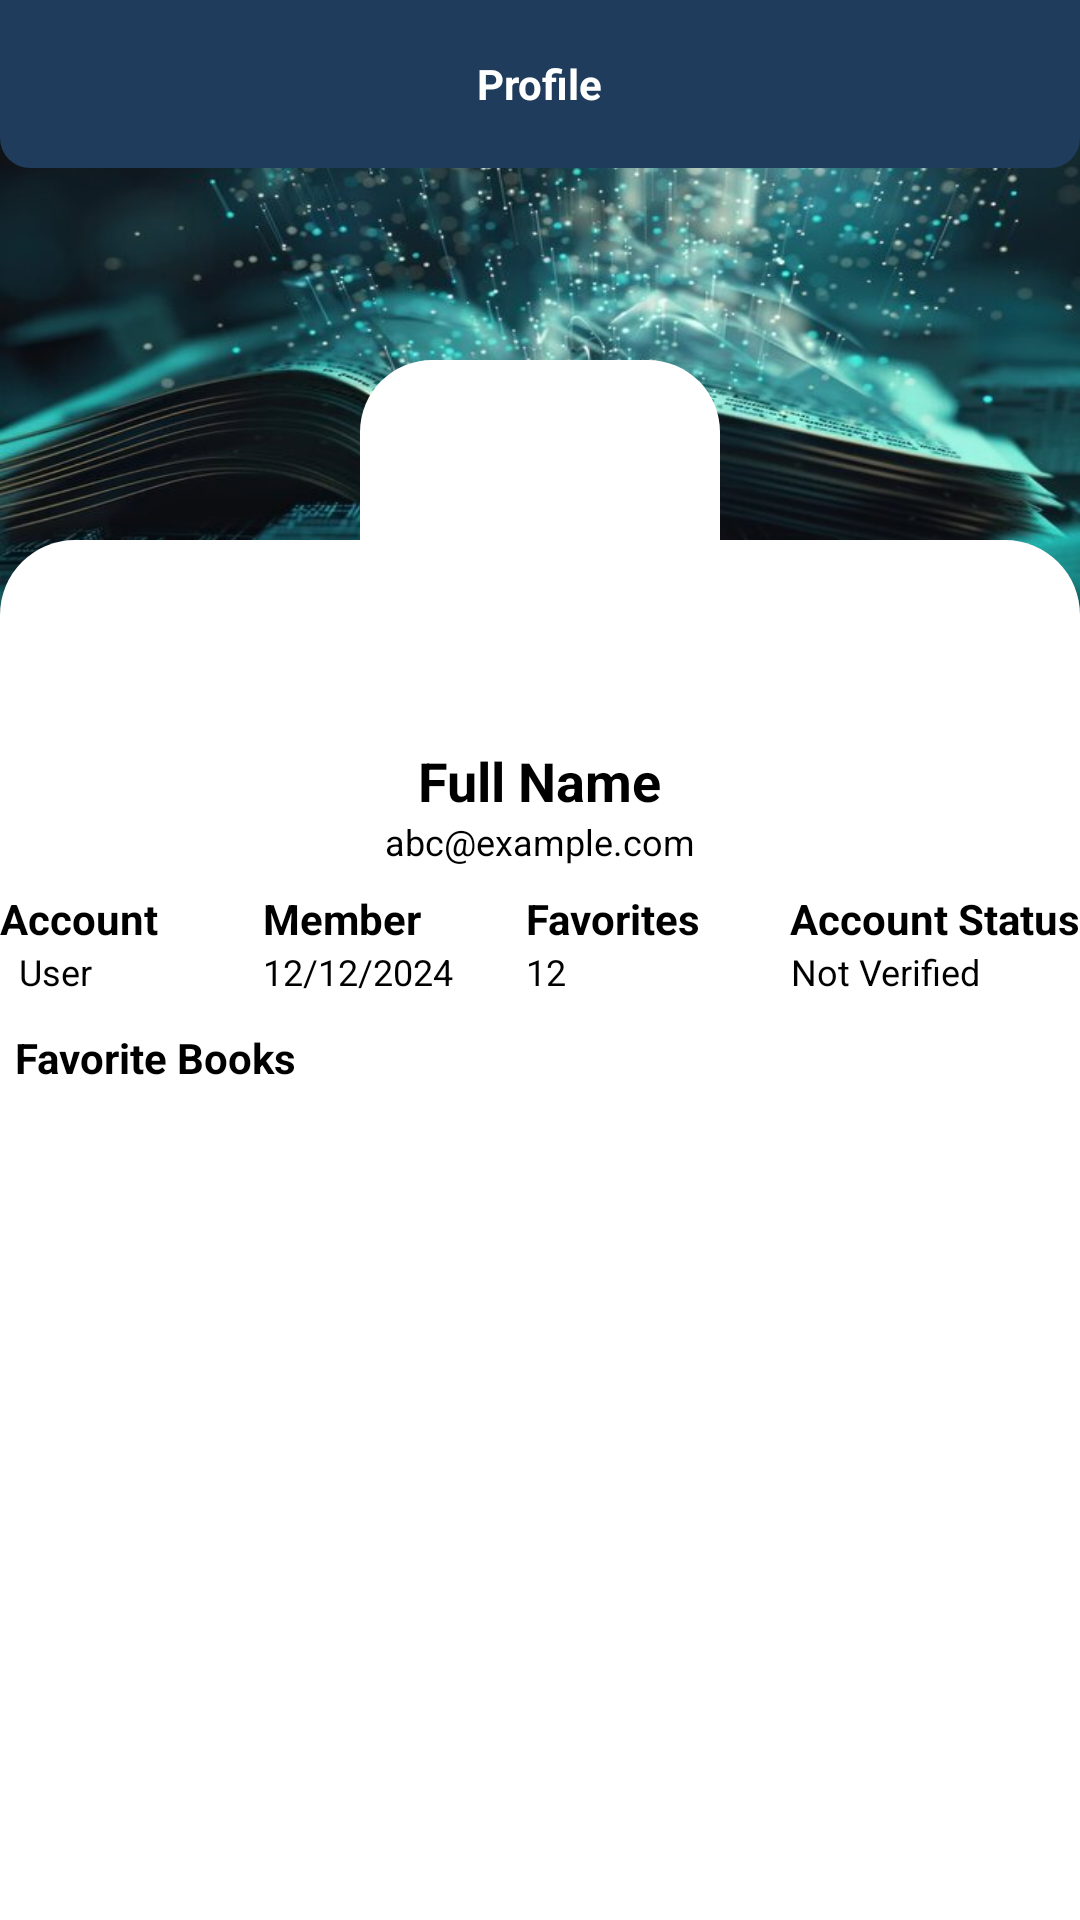

Android layout source for this screen:
<!-- AndroidManifest.xml: application theme Theme.MaterialComponents.Light.NoActionBar -->
<!-- res/layout/activity_profile.xml -->
<?xml version="1.0" encoding="utf-8"?>
<RelativeLayout xmlns:android="http://schemas.android.com/apk/res/android"
    xmlns:app="http://schemas.android.com/apk/res-auto"
    xmlns:tools="http://schemas.android.com/tools"
    android:id="@+id/main"
    android:layout_width="match_parent"
    android:layout_height="match_parent"
    android:background="@color/bglight01"
    android:fitsSystemWindows="true"
    tools:context=".activities.ProfileActivity">


    <View
        android:background="@drawable/img_2"
        android:layout_width="match_parent"
        android:layout_height="165dp"
        android:layout_marginTop="40dp"/>

    <RelativeLayout
        android:layout_width="match_parent"
        android:layout_height="?actionBarSize"
        android:background="@drawable/shape_toolbar02">

        <ImageButton
            android:id="@+id/backBtn"
            android:layout_width="48dp"
            android:layout_height="48dp"
            android:src="@drawable/back_white"
            android:layout_centerVertical="true"
            android:background="@android:color/transparent"
            android:layout_marginStart="10dp"/>

        <TextView
            android:id="@+id/toolbarTitleTv"
            android:layout_width="wrap_content"
            android:layout_height="wrap_content"
            android:text="Profile"
            android:textColor="@color/white"
            android:layout_centerInParent="true"
            android:textStyle="bold"/>


        <ImageButton
            android:id="@+id/profileEditBtn"
            android:layout_width="48dp"
            android:layout_height="48dp"
            android:src="@drawable/edit_white"
            android:layout_alignParentEnd="true"
            android:layout_centerVertical="true"
            android:layout_marginEnd="10dp"
            android:background="@android:color/transparent"/>
        



    </RelativeLayout>
    <View
        android:layout_width="match_parent"
        android:layout_height="match_parent"
        android:layout_marginTop="180dp"
        android:background="@drawable/shape_rect01"/>

    <com.google.android.material.imageview.ShapeableImageView
        android:id="@+id/profileIv"
        android:layout_width="120dp"
        android:layout_height="120dp"
        android:layout_centerHorizontal="true"
        android:layout_marginTop="120dp"
        android:background="@color/white"
        android:scaleType="centerCrop"
        android:src="@drawable/person_gray"
        app:shapeAppearanceOverlay="@style/styleRoundedCornersImage"/>

    <TextView
        android:id="@+id/nameTv"
        android:layout_width="wrap_content"
        android:layout_height="wrap_content"
        android:layout_below="@id/profileIv"
        android:layout_centerHorizontal="true"
        android:layout_marginTop="8dp"
        android:text="Full Name"
        android:textColor="@color/black"
        android:textSize="18sp"
        android:textStyle="bold"/>

    <TextView
        android:id="@+id/emailTv"
        android:layout_width="wrap_content"
        android:layout_height="wrap_content"
        android:layout_below="@id/nameTv"
        android:layout_centerHorizontal="true"
        android:textColor="@color/black"
        android:text="abc@example.com"
        android:textSize="12sp"/>
    
    <LinearLayout
        android:id="@+id/detailsLl"
        android:layout_width="match_parent"
        android:layout_height="wrap_content"
        android:orientation="horizontal"
        android:layout_below="@id/emailTv"
        android:layout_marginTop="8dp">

        <LinearLayout
            android:layout_width="0dp"
            android:layout_height="wrap_content"
            android:layout_weight="1"
            android:layout_gravity="center"
            android:orientation="vertical">
            
            <TextView
                android:layout_width="wrap_content"
                android:layout_height="wrap_content"
                android:text="Account"
                android:textColor="@color/black"
                android:textStyle="bold"/>

            <TextView
                android:id="@+id/accountTypeTv"
                android:layout_width="37dp"
                android:layout_height="wrap_content"
                android:text="User"
                android:textAlignment="center"
                android:textSize="12sp"
                android:textColor="@color/black"/>

            

        </LinearLayout>

        <LinearLayout
            android:layout_width="0dp"
            android:layout_height="wrap_content"
            android:layout_weight="1"
            android:layout_gravity="center"
            android:orientation="vertical">

            <TextView
                android:layout_width="wrap_content"
                android:layout_height="wrap_content"
                android:text="Member"
                android:textColor="@color/black"
                android:textStyle="bold"/>

            <TextView
                android:id="@+id/memberDateTv"
                android:layout_width="wrap_content"
                android:layout_height="wrap_content"
                android:text="12/12/2024"
                android:textColor="@color/black"
                android:textAlignment="center"
                android:textSize="12sp"/>



        </LinearLayout>

        <LinearLayout
            android:layout_width="0dp"
            android:layout_height="wrap_content"
            android:layout_weight="1"
            android:layout_gravity="center"
            android:orientation="vertical">

            <TextView
                android:layout_width="wrap_content"
                android:layout_height="wrap_content"
                android:text="Favorites"
                android:textColor="@color/black"
                android:textStyle="bold"/>

            <TextView
                android:id="@+id/favoriteBookCountTv"
                android:layout_width="wrap_content"
                android:layout_height="wrap_content"
                android:text="12"
                android:textColor="@color/black"
                android:textAlignment="center"
                android:textSize="12sp"/>



        </LinearLayout>

        <LinearLayout
            android:layout_width="wrap_content"
            android:layout_height="wrap_content"
            android:layout_weight="0"
            android:layout_gravity="center"
            android:orientation="vertical">

            <TextView
                android:layout_width="wrap_content"
                android:layout_height="wrap_content"
                android:text="Account Status"
                android:textColor="@color/black"
                android:textStyle="bold"/>
            <TextView
                android:id="@+id/accountStatusTv"
                android:layout_width="wrap_content"
                android:layout_height="wrap_content"
                android:text="Not Verified"
                android:textAlignment="center"
                android:textSize="12sp"
                android:textColor="@color/black"/>
        </LinearLayout>


    </LinearLayout>
    <View
        android:id="@+id/view1"
        android:layout_width="match_parent"
        android:layout_height="1dp"
        android:layout_below="@id/detailsLl"
        android:layout_marginTop="5dp"/>
    <TextView
        android:id="@+id/favoritesLabelTv"
        android:layout_width="match_parent"
        android:layout_height="wrap_content"
        android:text="Favorite Books"
        android:layout_below="@id/view1"
        android:textStyle="bold"
        android:textColor="@color/black"
        android:padding="5dp"/>
    <androidx.recyclerview.widget.RecyclerView
        android:id="@+id/favoriteRv"
        android:layout_below="@id/favoritesLabelTv"
        android:layout_width="match_parent"
        android:layout_height="match_parent"
        app:layoutManager="androidx.recyclerview.widget.LinearLayoutManager"
        tools:listitem="@layout/row_pdf_favorites"/>


</RelativeLayout>
<!-- res/layout/row_pdf_favorites.xml (included above) -->
<?xml version="1.0" encoding="utf-8"?>
<androidx.cardview.widget.CardView xmlns:android="http://schemas.android.com/apk/res/android"
    android:layout_width="match_parent"
    android:layout_height="140dp"
    xmlns:app="http://schemas.android.com/apk/res-auto"
    android:layout_marginBottom="5dp"
    app:cardBackgroundColor="@color/white"
    app:cardCornerRadius="5dp"
    app:cardElevation="0dp"
    app:contentPadding="5dp">
    <RelativeLayout
        android:layout_width="match_parent"
        android:layout_height="wrap_content">

        <RelativeLayout
            android:id="@+id/pdfRl"
            android:layout_width="100dp"
            android:layout_height="140dp"
            android:layout_marginEnd="5dp"
            android:background="@color/gray02">

            <com.github.barteksc.pdfviewer.PDFView
                android:id="@+id/pdfView"
                android:layout_width="match_parent"
                android:layout_height="match_parent"/>

            <ProgressBar
                android:id="@+id/progressBar"
                android:layout_width="match_parent"
                android:layout_height="match_parent"/>
            
            


        </RelativeLayout>
        <TextView
            android:id="@+id/titleTv"
            style="@style/TextAppearance.MaterialComponents.Headline6"
            android:layout_width="match_parent"
            android:layout_height="wrap_content"
            android:layout_marginEnd="5dp"
            android:layout_toEndOf="@id/pdfRl"
            android:maxLines="1"
            android:textColor="@color/black"
            android:ellipsize="end"
            android:text="Book Title"/>
        <ImageButton
            android:id="@+id/removeFavBtn"
            android:layout_width="wrap_content"
            android:layout_height="wrap_content"
            android:layout_alignParentEnd="true"
            android:padding="5dp"
            android:tint="@color/black"
            android:src="@drawable/favorite_filled_white"
            android:background="@android:color/transparent"/>

        <TextView
            android:id="@+id/descriptionTv"
            style="@style/TextAppearance.AppCompat.Body2"
            android:layout_width="match_parent"
            android:layout_height="wrap_content"
            android:layout_below="@id/titleTv"
            android:layout_toEndOf="@id/pdfRl"
            android:maxLines="4"
            android:text="The description of the book is of 4 lines."
            android:ellipsize="end"/>

        <TextView
            android:id="@+id/categoryTv"
            style="@style/TextAppearance.MaterialComponents.Caption"
            android:layout_width="wrap_content"
            android:layout_height="wrap_content"
            android:layout_alignParentEnd="true"
            android:layout_alignParentBottom="true"
            android:text="Category"
            android:maxLines="1"/>

        <TextView
            android:id="@+id/sizeTv"
            android:layout_width="wrap_content"
            android:layout_height="wrap_content"
            style="@style/TextAppearance.MaterialComponents.Caption"
            android:layout_alignParentBottom="true"
            android:layout_toEndOf="@id/pdfRl"
            android:maxLines="1"
            android:text="13 MB"/>

        <TextView
            android:id="@+id/dateTv"
            android:layout_width="wrap_content"
            android:layout_height="wrap_content"
            style="@style/TextAppearance.MaterialComponents.Caption"
            android:text="dd/MM/yyyy"
            android:maxLines="1"
            android:layout_alignParentBottom="true"
            android:layout_toEndOf="@id/sizeTv"
            android:textAlignment="center"
            android:layout_toStartOf="@id/categoryTv"
            />






    </RelativeLayout>


</androidx.cardview.widget.CardView>
<!-- resources referenced by this layout -->
<resources>
  <color name="bglight01">#a3c1e0</color>
  <color name="black">#FF000000</color>
  <color name="gray02">#777777</color>
  <color name="white">#FFFFFFFF</color>
  <!-- drawable img_2: png bitmap (drawable, 483311 bytes) -->
  <!-- drawable shape_rect01 (drawable) -->
  <?xml version="1.0" encoding="utf-8"?>
  <shape xmlns:android="http://schemas.android.com/apk/res/android"
      android:shape="rectangle">
      <solid android:color="@color/white"/>
  
      <corners android:topRightRadius="25dp"
          android:topLeftRadius="25dp"/>
  
  
  </shape>
  <!-- drawable shape_toolbar02 (drawable) -->
  <?xml version="1.0" encoding="utf-8"?>
  <shape xmlns:android="http://schemas.android.com/apk/res/android"
      android:shape="rectangle">
      <solid android:color="@color/dark01"/>
  
      <corners android:bottomLeftRadius="10dp"
          android:bottomRightRadius="10dp"/>
  
  </shape>
  <style name="styleRoundedCornersImage">
          <item name="cornerFamily">rounded</item>
          <item name="cornerSize">20%</item>
  
      </style>
  <color name="dark01">#1f3c5c</color>
</resources>
